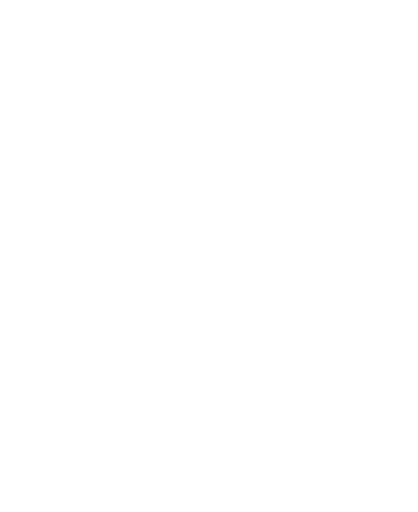
t = 0.00 s
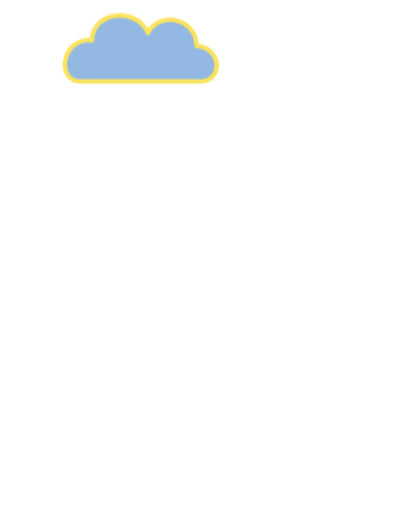
t = 0.77 s
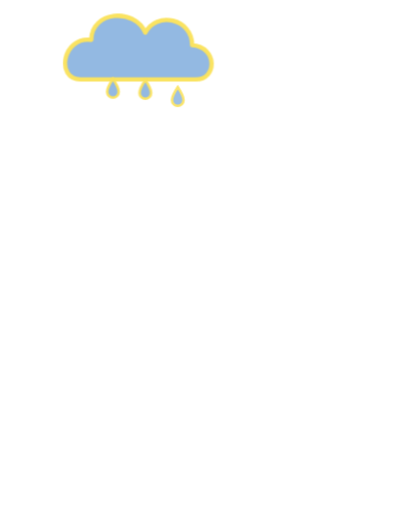
t = 1.53 s
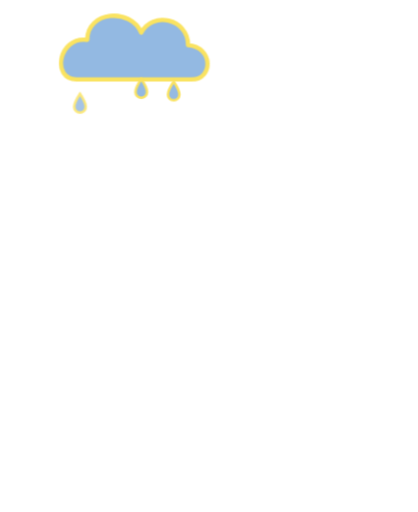
t = 2.30 s
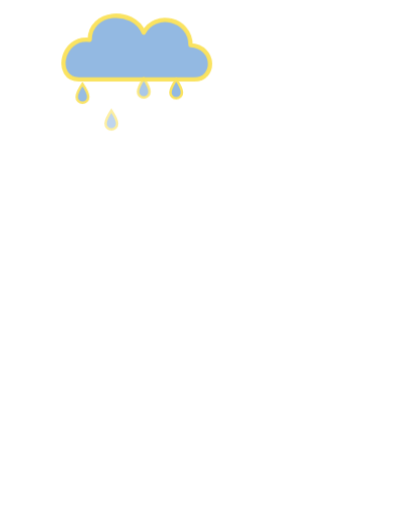
t = 3.06 s
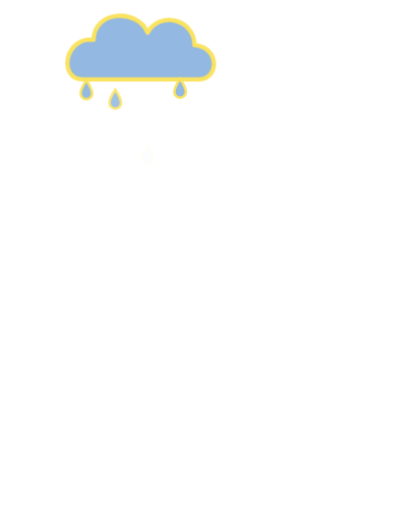
t = 3.83 s

The animated SVG that drew these frames (rendered in a browser with its animation timeline set to each time). Animation: 7 CSS @keyframes rules; one cycle of 4.59 s, repeats indefinitely.

<svg xmlns="http://www.w3.org/2000/svg" viewBox="-40 -330 1160 1420" class="mascotte mascotte-serie-ratee-miroir-blanc mascotte-serie-ratee mascotte-miroir" role="img" aria-label="(miroir) Série ratée">
<style>
.mascotte.mascotte-serie-ratee-miroir-blanc { --mascot: #ffffff; --line: #fae361; }
.mascotte-serie-ratee .m { fill: var(--mascot); }
.mascotte-serie-ratee .shadow { fill: var(--mascot); opacity: .12; }
.mascotte-serie-ratee g { transform-box: view-box; transform-origin: 0 0; }
.mascotte-serie-ratee .rig { animation: serie-ratee-slump .8s cubic-bezier(.16,1,.3,1) both, serie-ratee-sigh 3s ease-in-out .8s infinite; }
@keyframes serie-ratee-slump { from{transform:scale(1) rotate(0)} to{transform:scale(1.03,.95) rotate(3deg)} }
@keyframes serie-ratee-sigh { 0%,100%{transform:scale(1.03,.95) rotate(3deg)} 45%{transform:scale(1.01,.98) rotate(2deg)} 60%{transform:scale(1.04,.94) rotate(3.5deg)} }
.mascotte-serie-ratee .arm { animation: serie-ratee-drop .8s cubic-bezier(.16,1,.3,1) both, serie-ratee-swing 3s ease-in-out .8s infinite; }
@keyframes serie-ratee-drop { from{transform:rotate(0)} to{transform:rotate(-112deg)} }
@keyframes serie-ratee-swing { 0%,100%{transform:rotate(-112deg)} 50%{transform:rotate(-106deg)} }
.mascotte-serie-ratee .cloud { animation: serie-ratee-cloud .6s cubic-bezier(.34,1.56,.64,1) .3s both, serie-ratee-float 3s ease-in-out .9s infinite; }
@keyframes serie-ratee-cloud { from{transform:translateY(-80px) scale(.3);opacity:0} to{transform:translateY(0) scale(1);opacity:1} }
@keyframes serie-ratee-float { 0%,100%{transform:translateX(0)} 50%{transform:translateX(18px)} }
.mascotte-serie-ratee .dr { animation: serie-ratee-rain .9s cubic-bezier(.7,0,.84,0) infinite backwards; }
@keyframes serie-ratee-rain { 0%{transform:translateY(0);opacity:0} 15%{opacity:1} 100%{transform:translateY(190px);opacity:0} }
.mascotte-serie-ratee .dr0 { animation-delay: 0.90s; }
.mascotte-serie-ratee .dr1 { animation-delay: 1.13s; }
.mascotte-serie-ratee .dr2 { animation-delay: 1.36s; }
.mascotte-serie-ratee .dr3 { animation-delay: 1.59s; }
@media (prefers-reduced-motion: reduce) { .mascotte-serie-ratee * { animation: none !important; } }
</style>
<g transform="translate(1080 0) scale(-1 1)"><ellipse class="shadow" cx="580" cy="1056.233" rx="280" ry="26"/><g transform="translate(620.0 1038.2)"><g class="rig"><g transform="translate(-620.0 -1038.2)"><path class="m" d="M861.3,743.7 C852.9,748.7 843.4,751.9 835.0,756.8 C815.5,768.2 796.4,780.6 776.5,791.4 C777.1,778.8 775.7,765.9 776.4,753.3 C778.3,720.9 784.4,678.8 790.3,646.4 C791.1,642.2 791.0,635.9 796.2,636.5 C802.8,637.4 830.6,652.8 838.7,657.1 C852.0,664.1 894.5,686.7 898.7,699.4 C904.2,716.1 874.2,736.1 861.3,743.7 Z M1034.2,666.3 C1016.9,628.2 961.4,587.7 926.1,565.7 C902.4,550.9 876.6,538.8 851.8,525.8 C842.4,519.4 775.8,497.7 773.9,493.5 C772.2,489.9 780.8,486.5 783.5,484.8 C811.1,467.6 841.0,455.8 861.6,429.1 C890.6,391.5 899.3,363.5 894.4,315.2 C888.3,254.5 804.1,134.2 762.1,88.0 C734.7,57.7 693.7,10.8 651.8,48.6 C625.9,72.0 629.8,109.8 639.3,140.0 C640.5,144.0 651.7,168.3 650.5,169.4 C601.6,175.7 546.4,180.7 500.2,198.9 C474.4,209.0 450.2,233.9 460.1,264.0 C467.5,286.6 530.3,313.4 553.4,316.4 C519.1,370.2 529.4,423.0 569.1,469.9 C574.2,475.9 581.2,481.0 586.2,487.0 C588.2,489.4 590.7,490.2 590.3,493.7 C622.5,499.9 646.8,528.2 646.8,562.2 C646.8,600.8 615.5,632.0 577.0,632.0 C559.0,632.0 542.6,625.2 530.2,614.0 C530.0,614.1 529.7,614.2 529.5,614.2 C529.5,614.3 529.6,614.4 529.6,614.5 C529.6,614.5 477.3,809.8 477.3,809.8 C477.5,812.8 477.3,815.4 476.7,818.3 C468.1,862.7 442.8,916.2 427.4,959.4 C423.9,969.1 398.0,1040.3 401.2,1043.4 C449.2,1042.4 497.7,1046.0 545.4,1040.6 C552.8,1013.1 565.6,984.3 579.6,959.4 C585.1,949.7 601.2,922.4 608.6,916.1 C614.9,910.8 628.5,907.6 635.8,912.5 C642.6,917.0 652.4,951.8 655.8,962.0 C663.1,984.6 668.2,1013.7 676.6,1034.4 C679.4,1041.4 683.8,1042.8 691.1,1043.5 C719.1,1046.3 775.7,1045.9 804.1,1043.5 C808.4,1043.1 811.8,1041.4 815.8,1040.7 C811.3,1016.6 800.1,993.7 793.4,970.0 C792.3,965.9 792.9,962.1 792.2,959.4 C792.1,958.9 790.3,957.6 789.8,955.4 C788.1,948.2 786.3,940.5 785.6,933.2 C785.2,929.9 785.8,930.0 788.3,928.0 C819.5,940.0 851.3,948.3 883.3,933.7 C902.9,924.8 920.4,908.6 915.1,885.1 C914.5,882.4 906.3,870.1 904.4,868.3 C900.9,865.0 885.0,859.3 886.7,853.1 C888.0,848.6 914.0,839.8 920.0,836.6 C956.5,817.0 1025.5,766.6 1039.0,727.2 C1046.9,704.5 1044.1,688.0 1034.2,666.3 Z" fill-rule="evenodd"/><circle class="m" cx="579.4" cy="562.8" r="46"/><g transform="translate(579.4 562.8)"><g class="arm"><path class="m" d="M-1.7,-70.4 C-3.2,-70.4 -4.7,-70.3 -6.1,-70.2 C-24.3,-72.5 -42.4,-74.6 -60.3,-79.2 C-139.3,-99.3 -206.5,-148.9 -239.6,-224.4 C-245.7,-238.4 -266.8,-294.0 -259.0,-305.5 C-257.2,-308.0 -246.9,-312.8 -243.1,-316.0 C-214.9,-339.3 -193.2,-403.1 -227.2,-429.4 C-231.7,-432.9 -238.7,-434.6 -241.9,-438.5 C-246.2,-443.8 -248.5,-457.8 -253.8,-466.2 C-282.1,-511.3 -356.4,-511.8 -389.5,-470.3 C-394.2,-464.4 -399.7,-451.1 -403.9,-447.7 C-411.3,-441.7 -421.3,-442.9 -430.5,-432.1 C-461.2,-396.1 -441.5,-317.9 -395.2,-302.4 C-385.8,-236.4 -358.6,-169.3 -319.4,-115.6 C-260.6,-35.1 -170.3,9.4 -78.2,41.6 C-72.8,43.5 -52.7,46.9 -49.7,51.5 C-49.6,51.4 -49.4,51.4 -49.3,51.3 C-49.3,51.3 -49.4,51.3 -49.4,51.2 C-36.8,62.9 -20.1,70.0 -1.7,70.0 C37.1,70.0 68.5,38.6 68.5,-0.2 C68.5,-38.9 37.1,-70.4 -1.7,-70.4 Z"/></g></g></g></g></g><g transform="translate(740.0 -150.0)"><g class="cloud"><g><path d="M-170,40 C-230,40 -230,-50 -160,-55 C-160,-130 -60,-150 -30,-90 C0,-160 120,-150 120,-70 C200,-80 220,40 150,40 Z" fill="#93b9e2" stroke="var(--line)" stroke-width="12" stroke-linejoin="round"/></g><g transform="translate(-120.0 60.0)"><g class="dr dr0"><path d="M0,-22 C12,-4 16,6 16,14 A16,16 0 0 1 -16,14 C-16,6 -12,-4 0,-22Z" fill="#93b9e2" stroke="var(--line)" stroke-width="7"/></g></g><g transform="translate(-30.0 60.0)"><g class="dr dr1"><path d="M0,-22 C12,-4 16,6 16,14 A16,16 0 0 1 -16,14 C-16,6 -12,-4 0,-22Z" fill="#93b9e2" stroke="var(--line)" stroke-width="7"/></g></g><g transform="translate(60.0 60.0)"><g class="dr dr2"><path d="M0,-22 C12,-4 16,6 16,14 A16,16 0 0 1 -16,14 C-16,6 -12,-4 0,-22Z" fill="#93b9e2" stroke="var(--line)" stroke-width="7"/></g></g><g transform="translate(140.0 60.0)"><g class="dr dr3"><path d="M0,-22 C12,-4 16,6 16,14 A16,16 0 0 1 -16,14 C-16,6 -12,-4 0,-22Z" fill="#93b9e2" stroke="var(--line)" stroke-width="7"/></g></g></g></g></g>
</svg>
